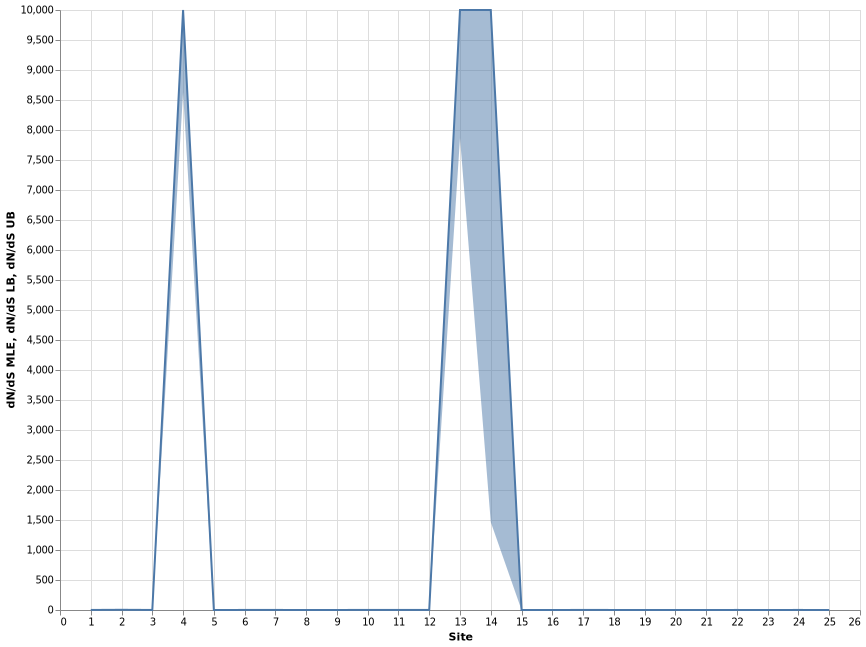

Data behind this chart, as committed beside it:
, alpha, beta, alpha=beta, LRT, p-value, Total branch length, dN/dS LB, dN/dS MLE, dN/dS UB, omega, Site
1, 1.579, 1.227, 1.374, 0.3231, 0.5697, 13.87, 0.4073, 0.7772, 1.344, 0.7772, 1
2, 0.472, 1.567, 1.457, 1.549, 0.2133, 14.71, 2.183, 3.319, 4.846, 3.319, 2
3, 1.273, 0.9079, 1.018, 0.5058, 0.477, 10.27, 0.3881, 0.7131, 1.195, 0.7131, 3
4, 0.0, 0.9244, 0.7557, 5.198, 0.02261, 7.628, 8626, 10000, 10000, inf, 4
5, 0.8782, 0.1526, 0.3843, 4.912, 0.02667, 3.879, 0.02882, 0.1738, 0.5366, 0.1738, 5
6, 1.371, 0.8676, 1.004, 0.6799, 0.4096, 10.14, 0.3147, 0.6329, 1.136, 0.6329, 6
7, 1.084, 0.7449, 0.8563, 0.5497, 0.4584, 8.643, 0.3472, 0.6869, 1.222, 0.6869, 7
8, 1.155, 0.08522, 0.3443, 13.18, 0.0002822, 3.476, 0.01212, 0.0738, 0.2368, 0.0738, 8
9, 2.209, 0.5272, 0.6757, 3.878, 0.04894, 6.82, 0.117, 0.2387, 0.4329, 0.2387, 9
10, 1.08, 1.191, 1.155, 0.04141, 0.8387, 11.66, 0.6471, 1.103, 1.744, 1.103, 10
11, 0.4697, 0.4936, 0.4831, 0.005251, 0.9422, 4.876, 0.3831, 1.051, 2.325, 1.051, 11
12, 0.3233, 0.5519, 0.4756, 0.5086, 0.4757, 4.801, 0.7724, 1.707, 3.236, 1.707, 12
13, 0.0, 0.4428, 0.3114, 4.503, 0.03384, 3.143, 7865, 10000, 10000, inf, 13
14, 0.0, 0.8826, 0.6789, 0.5247, 0.4688, 6.853, 1465, 10000, 10000, inf, 14
15, 2.694, 0.3471, 0.4834, 7.388, 0.006566, 4.879, 0.06032, 0.1288, 0.2415, 0.1288, 15
16, 1.939, 0.6015, 1.007, 6.376, 0.01157, 10.16, 0.1459, 0.3103, 0.5792, 0.3103, 16
17, 0.7631, 0.5398, 0.5796, 0.2016, 0.6534, 5.85, 0.3462, 0.7074, 1.285, 0.7074, 17
18, 1.274, 0.6386, 0.7485, 1.071, 0.3006, 7.555, 0.2519, 0.5012, 0.8986, 0.5012, 18
19, 0.0, 0.0, 0.0, 0.0, 1.0, 0.0, 0.0, 0.0, 0.0, , 19
20, 1.186, 0.3437, 0.4865, 3.064, 0.08003, 4.911, 0.1137, 0.2898, 0.6055, 0.2898, 20
21, 1.658, 0.4155, 0.6615, 5.657, 0.01738, 6.677, 0.1088, 0.2507, 0.4982, 0.2507, 21
22, 0.9228, 0.5129, 0.685, 1.027, 0.3108, 6.914, 0.2151, 0.5558, 1.176, 0.5558, 22
23, 0.6887, 0.1054, 0.1444, 1.57, 0.2102, 1.458, 0.02497, 0.153, 0.4789, 0.153, 23
24, 0.9446, 0.6431, 0.7602, 0.5592, 0.4546, 7.673, 0.3225, 0.6809, 1.267, 0.6809, 24
25, 0.0, 0.0, 0.0, 0.0, 1.0, 0.0, 0.0, 0.0, 0.0, , 25
